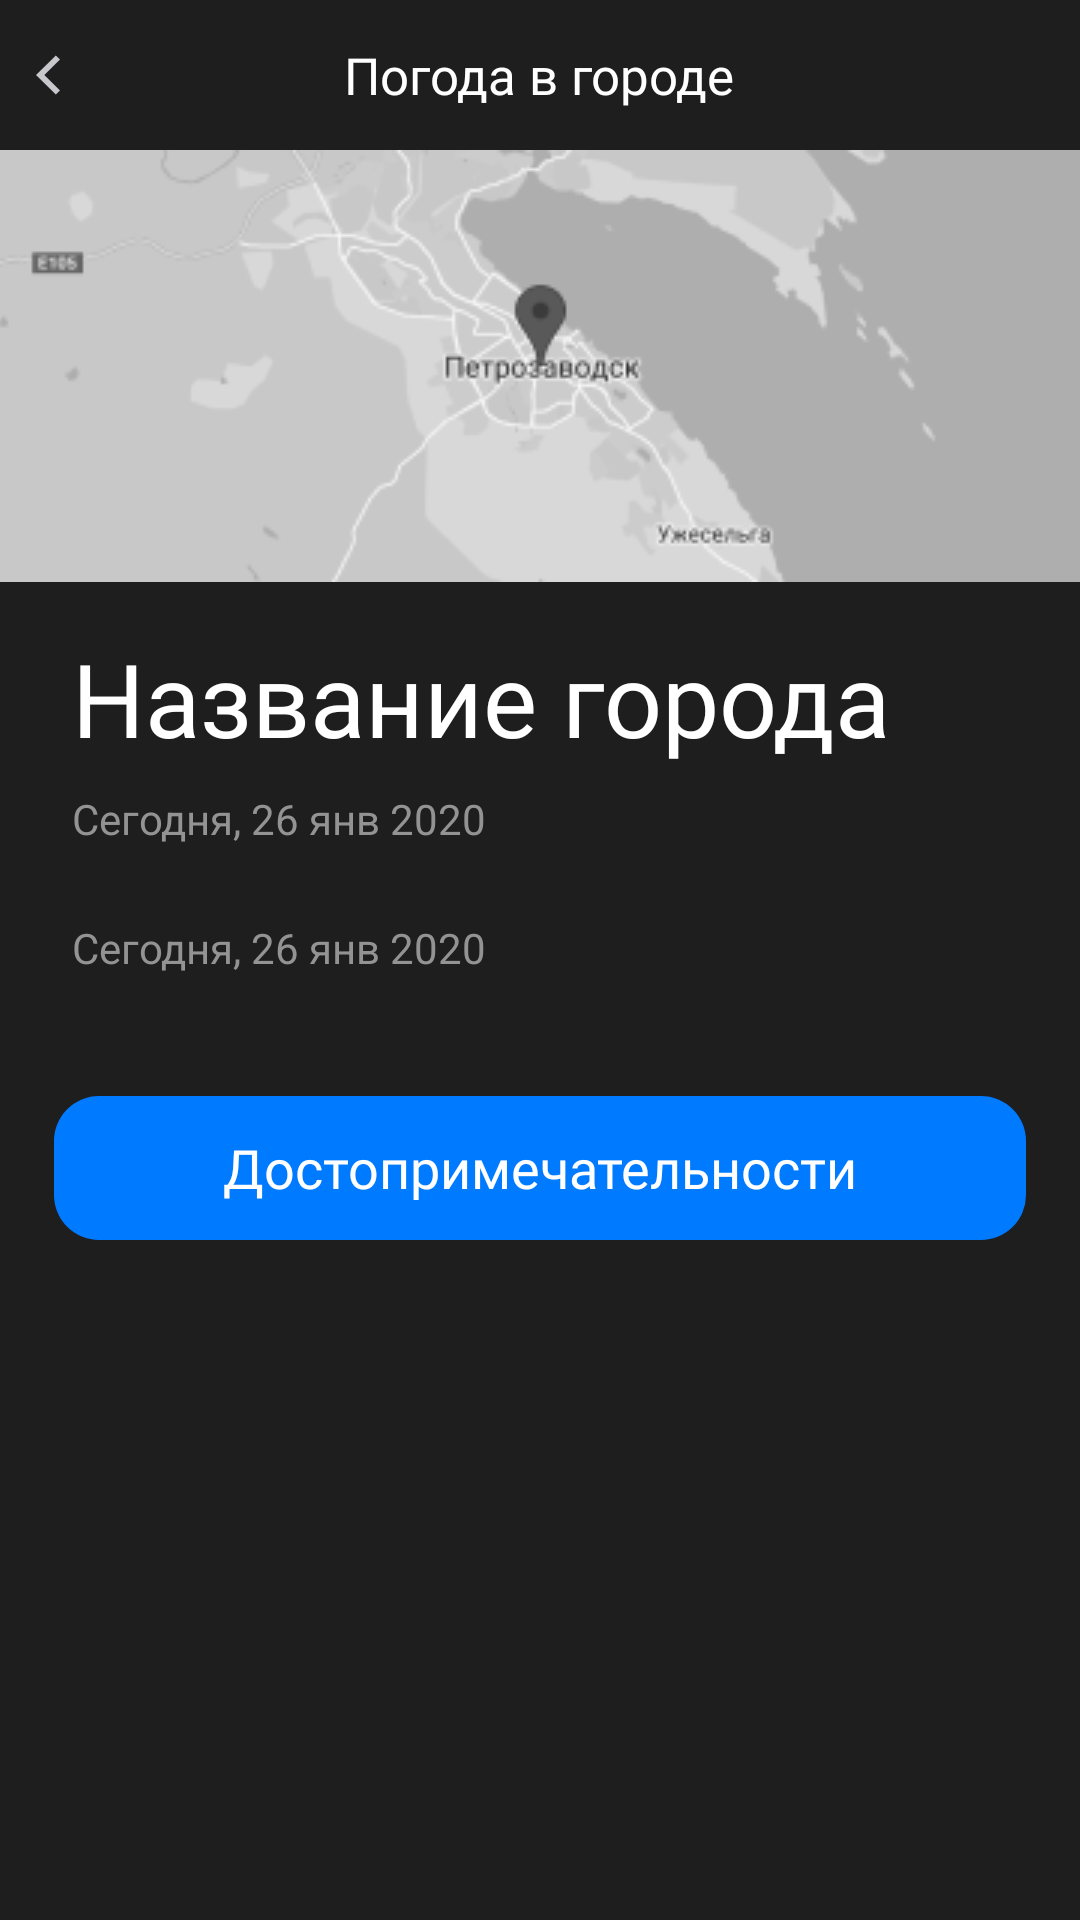

This screen was rendered from an Android layout file. Write that file and the resources it references.
<!-- AndroidManifest.xml: application theme Theme.WeatherApp -->
<!-- res/layout/activity_city_weather_screen.xml -->
<?xml version="1.0" encoding="utf-8"?>
<LinearLayout xmlns:android="http://schemas.android.com/apk/res/android"
    xmlns:app="http://schemas.android.com/apk/res-auto"
    xmlns:tools="http://schemas.android.com/tools"
    android:layout_width="match_parent"
    android:layout_height="match_parent"
    android:orientation="vertical"
    tools:context="weather_screen.CityWeatherScreen"
    android:background="@color/background">

    <FrameLayout
        android:id="@+id/wrapper"
        android:layout_width="match_parent"
        android:layout_height="50dp"
        android:layout_gravity="center|center_vertical"
        android:gravity="center"
        android:orientation="horizontal">

        <ImageButton
            android:id="@+id/btnClose"
            android:layout_width="wrap_content"
            android:layout_height="wrap_content"
            android:layout_gravity="center_vertical"
            android:backgroundTint="#00FFFFFF"
            android:scaleType="fitStart"
            app:srcCompat="@drawable/arrow" />

        <TextView
            android:id="@+id/textView"
            android:layout_width="wrap_content"
            android:layout_height="match_parent"
            android:layout_gravity="center"
            android:fontFamily="@font/sfbold"
            android:gravity="center"
            android:text="@string/weather_in_city"
            android:textAlignment="center"
            android:textColor="@color/white"
            android:textSize="17sp" />

    </FrameLayout>

    <ImageView
        android:id="@+id/imageView"
        android:layout_width="match_parent"
        android:layout_height="wrap_content"
        android:scaleType="centerCrop"
        app:srcCompat="@drawable/map" />

    <TextView
        android:id="@+id/tvCityName"
        android:layout_width="match_parent"
        android:layout_height="wrap_content"
        android:text="Название города"
        style="@style/title"
        android:layout_marginLeft="24dp"
        android:layout_marginTop="16dp"/>

    <TextView
        android:id="@+id/tvTodayDate"
        android:layout_width="match_parent"
        android:layout_height="wrap_content"
        android:text="@string/date_example"
        android:layout_marginLeft="24dp"
        android:textColor="@color/lightest_gray"
        android:layout_marginTop="8dp"/>

    <androidx.recyclerview.widget.RecyclerView
        android:id="@+id/today_weather_list"
        android:layout_width="match_parent"
        android:layout_height="wrap_content"
        android:layout_marginVertical="8dp"
        />

    <TextView
        android:id="@+id/tvTomorrowDate"
        android:layout_width="match_parent"
        android:layout_height="wrap_content"
        android:text="@string/date_example"
        android:layout_marginLeft="24dp"
        android:textColor="@color/lightest_gray"
        android:layout_marginTop="8dp"/>


    <androidx.recyclerview.widget.RecyclerView
        android:id="@+id/tomorrow_weather_list"
        android:layout_width="match_parent"
        android:layout_height="wrap_content"
        android:layout_marginVertical="8dp"/>

    <androidx.appcompat.widget.AppCompatButton
        android:id="@+id/btnToAttractions"
        android:layout_width="match_parent"
        android:layout_height="wrap_content"
        android:layout_marginTop="24dp"
        android:background="@drawable/border_radius"
        android:backgroundTint="@color/button"
        android:fontFamily="@font/sfregular"
        android:padding="8dp"
        android:text="@string/attractions"
        android:textAllCaps="false"
        android:textColor="@color/white"
        android:textSize="18sp"
        android:layout_marginLeft="18dp"
        android:layout_marginRight="18dp"/>

</LinearLayout>
<!-- resources referenced by this layout -->
<resources>
  <color name="background">#1E1E1E</color>
  <color name="button">#007AFF</color>
  <color name="lightest_gray">#939393</color>
  <color name="white">#FFFFFFFF</color>
  <!-- drawable arrow (drawable) -->
  <vector xmlns:android="http://schemas.android.com/apk/res/android"
      android:width="8dp"
      android:height="14dp"
      android:viewportWidth="8"
      android:viewportHeight="14">
    <path
        android:pathData="M8,1.8705L6.6069,0.5L0,7L6.6069,13.5L8,12.1295L2.7862,7L8,1.8705Z"
        android:fillColor="#C7C7CC"
        android:fillType="evenOdd"/>
  </vector>
  <!-- drawable border_radius (drawable) -->
  <?xml version="1.0" encoding="utf-8"?>
  <shape xmlns:android="http://schemas.android.com/apk/res/android">
      <corners android:radius="15dp"/>
  
  
  </shape>
  <!-- drawable map: png bitmap (drawable, 14255 bytes) -->
  <string name="attractions">Достопримечательности</string>
  <string name="date_example">Сегодня, 26 янв 2020</string>
  <string name="weather_in_city">Погода в городе</string>
  <style name="title">
          <item name="android:textSize">34sp</item>
          <item name="android:fontFamily">@font/sfbold</item>
          <item name="android:textColor">@color/white</item>
      </style>
  <style name="Theme.WeatherApp" parent="Theme.MaterialComponents.DayNight.NoActionBar">
          
          <item name="colorPrimary">@color/background</item>
          <item name="colorPrimaryVariant">@color/background</item>
          <item name="colorOnPrimary">@color/white</item>
          
          <item name="colorSecondary">@color/teal_200</item>
          <item name="colorSecondaryVariant">@color/teal_700</item>
          <item name="colorOnSecondary">@color/black</item>
          
          <item name="android:statusBarColor" tools:targetApi="l">@color/background</item>
          
          <item name="android:editTextColor">@color/white</item>
          <item name="android:textColorHint">@color/lightest_gray</item>
          <item name="android:queryHint">@string/search</item>
  
      </style>
  <color name="teal_200">#FF03DAC5</color>
  <color name="teal_700">#FF018786</color>
  <color name="black">#FF000000</color>
  <string name="search">Поиск</string>
</resources>
